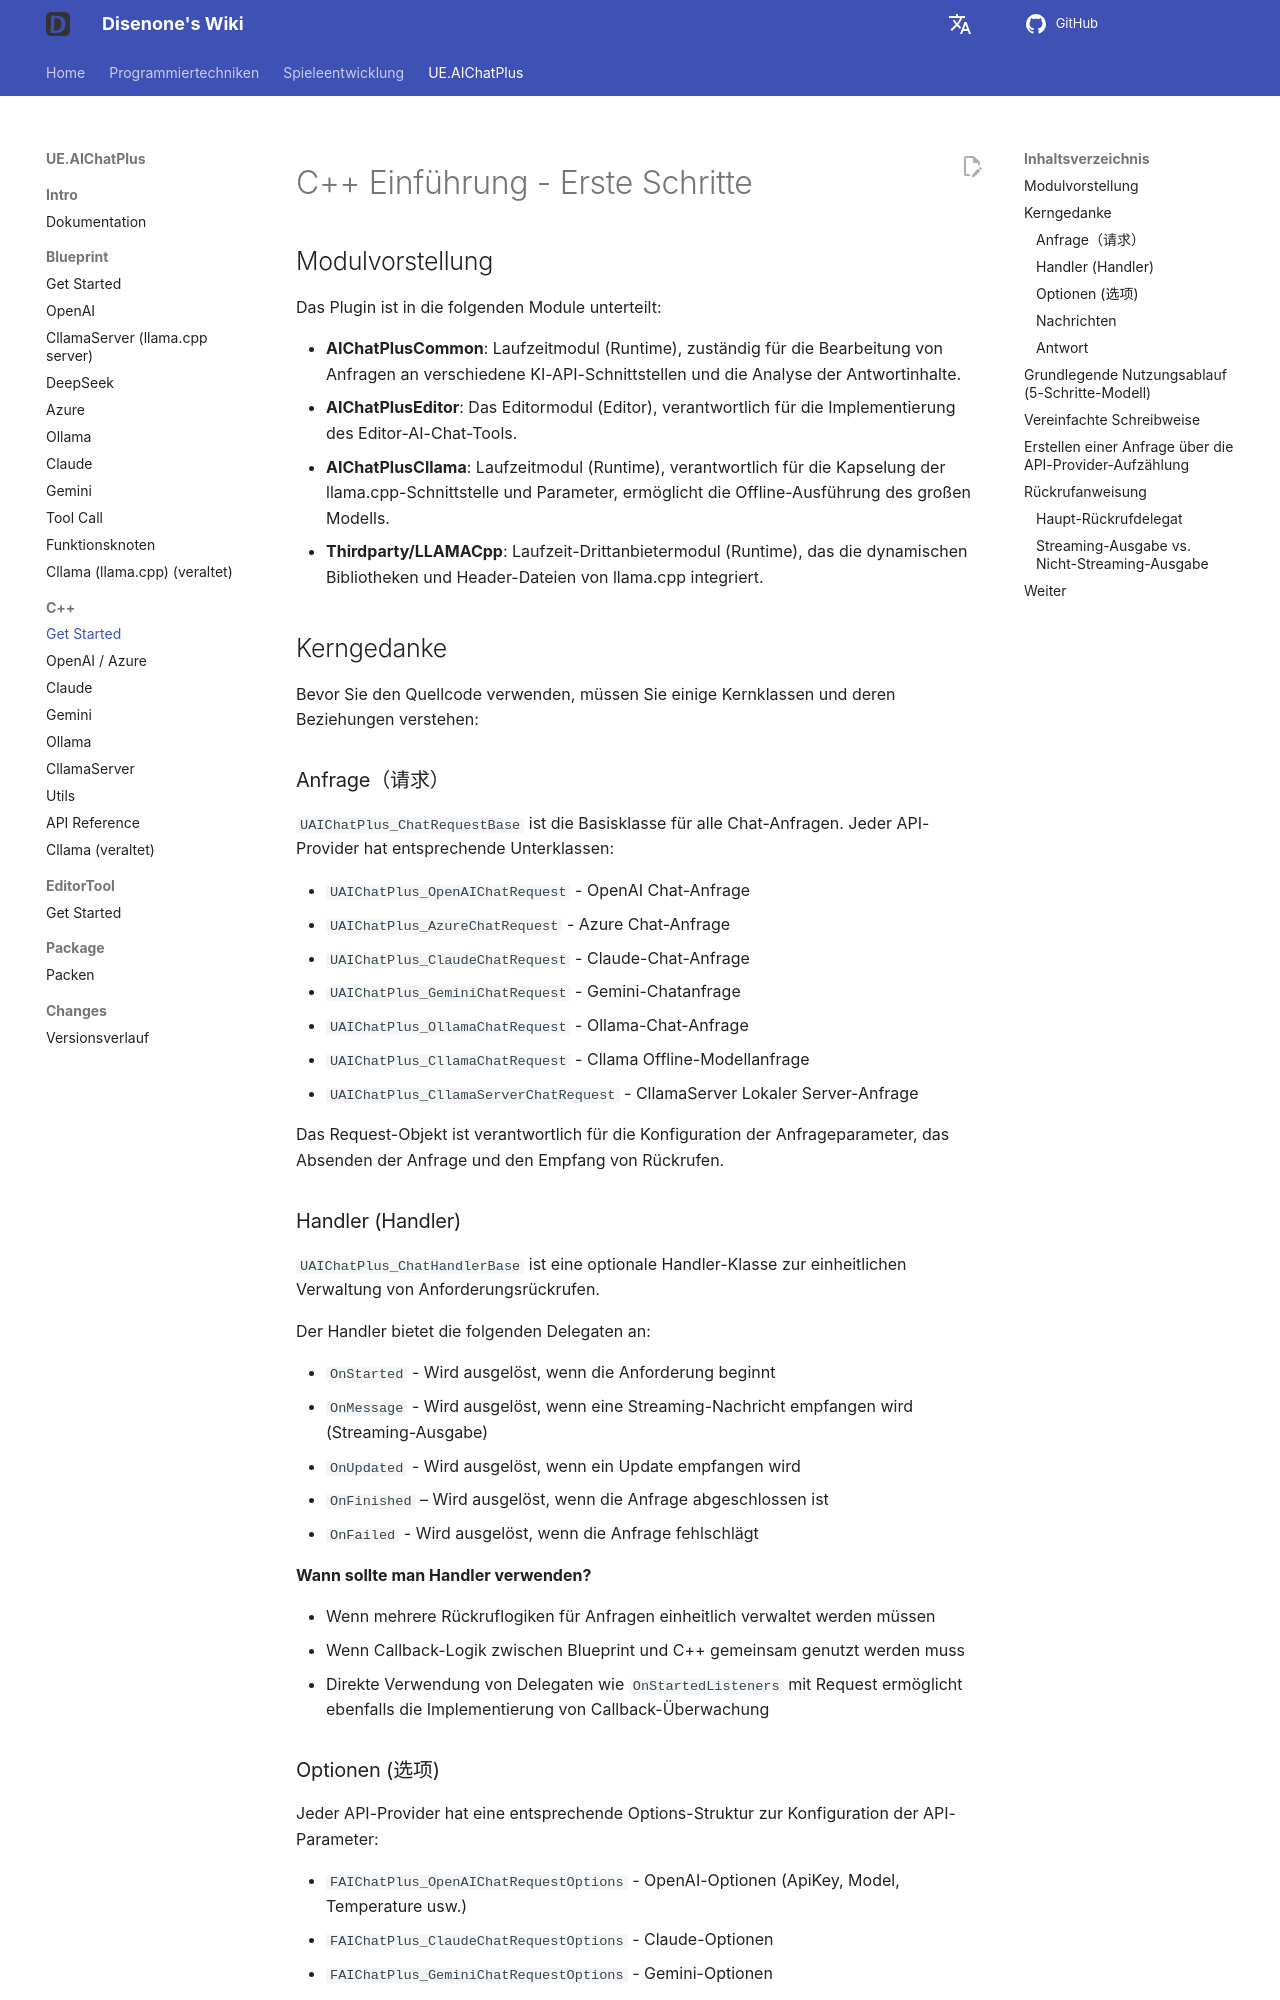

repository: disenone/wiki · page: de/ue-插件-AIChatPlus-Usage-Source-GetStarted/index.html · generator: mkdocs

---
layout: post
title: Get Started
tags:
- dev
- game
- UE
- UnreanEngine
- UE4
- UE5
- Editor
- Editor Plus
- Editor Plugin
- AI Chat
- Chatbot
- Image Generation
- OpenAI
- Azure
- Claude
- Gemini
- Ollama
description: Get Started
---

<meta property="og:title" content="UE 插件 AIChatPlus 使用说明 - C++ 篇 - Get Started" />

#C++ Einführung - Erste Schritte

##Modulvorstellung

Das Plugin ist in die folgenden Module unterteilt:

* **AIChatPlusCommon**: Laufzeitmodul (Runtime), zuständig für die Bearbeitung von Anfragen an verschiedene KI-API-Schnittstellen und die Analyse der Antwortinhalte.
* **AIChatPlusEditor**: Das Editormodul (Editor), verantwortlich für die Implementierung des Editor-AI-Chat-Tools.
* **AIChatPlusCllama**: Laufzeitmodul (Runtime), verantwortlich für die Kapselung der llama.cpp-Schnittstelle und Parameter, ermöglicht die Offline-Ausführung des großen Modells.
* **Thirdparty/LLAMACpp**: Laufzeit-Drittanbietermodul (Runtime), das die dynamischen Bibliotheken und Header-Dateien von llama.cpp integriert.

##Kerngedanke

Bevor Sie den Quellcode verwenden, müssen Sie einige Kernklassen und deren Beziehungen verstehen:

###Anfrage（请求）

`UAIChatPlus_ChatRequestBase` ist die Basisklasse für alle Chat-Anfragen. Jeder API-Provider hat entsprechende Unterklassen:

* `UAIChatPlus_OpenAIChatRequest` - OpenAI Chat-Anfrage
* `UAIChatPlus_AzureChatRequest` - Azure Chat-Anfrage
* `UAIChatPlus_ClaudeChatRequest` - Claude-Chat-Anfrage
* `UAIChatPlus_GeminiChatRequest` - Gemini-Chatanfrage
* `UAIChatPlus_OllamaChatRequest` - Ollama-Chat-Anfrage
* `UAIChatPlus_CllamaChatRequest` - Cllama Offline-Modellanfrage
* `UAIChatPlus_CllamaServerChatRequest` - CllamaServer Lokaler Server-Anfrage

Das Request-Objekt ist verantwortlich für die Konfiguration der Anfrageparameter, das Absenden der Anfrage und den Empfang von Rückrufen.

###Handler (Handler)

`UAIChatPlus_ChatHandlerBase` ist eine optionale Handler-Klasse zur einheitlichen Verwaltung von Anforderungsrückrufen.

Der Handler bietet die folgenden Delegaten an:

* `OnStarted` - Wird ausgelöst, wenn die Anforderung beginnt
* `OnMessage` - Wird ausgelöst, wenn eine Streaming-Nachricht empfangen wird (Streaming-Ausgabe)
* `OnUpdated` - Wird ausgelöst, wenn ein Update empfangen wird
* `OnFinished` – Wird ausgelöst, wenn die Anfrage abgeschlossen ist
* `OnFailed` - Wird ausgelöst, wenn die Anfrage fehlschlägt

**Wann sollte man Handler verwenden?**

* Wenn mehrere Rückruflogiken für Anfragen einheitlich verwaltet werden müssen
* Wenn Callback-Logik zwischen Blueprint und C++ gemeinsam genutzt werden muss
* Direkte Verwendung von Delegaten wie `OnStartedListeners` mit Request ermöglicht ebenfalls die Implementierung von Callback-Überwachung

###Optionen (选项)

Jeder API-Provider hat eine entsprechende Options-Struktur zur Konfiguration der API-Parameter:
